Run: headless pygame with SDL's dummy video driver; simulated clock (each Clock.tick advances the game by its frame time, no real sleeping); random seed 0; keys injected as events and as key.get_pressed() state; no mouse input; restart key SPACE tapped at the start of phases 3 and 4.
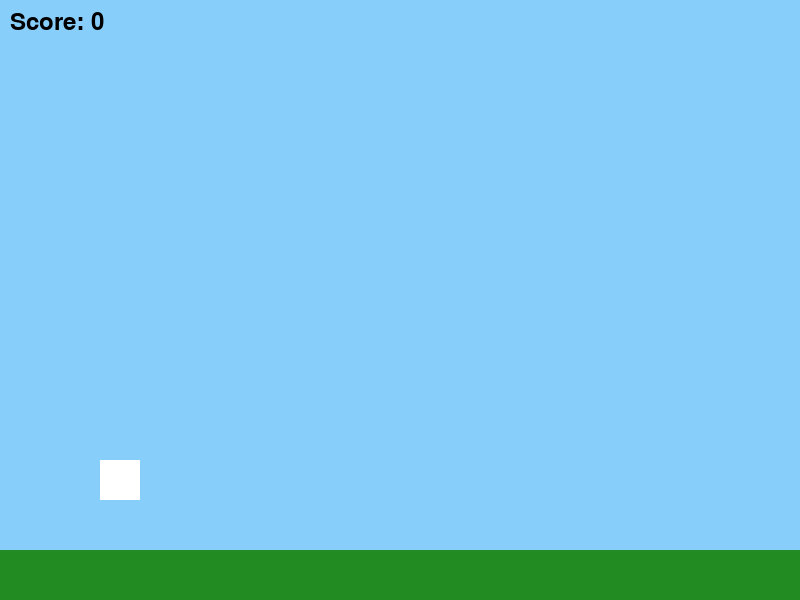
Frame 1 of 2 · flips 1–60 · no input
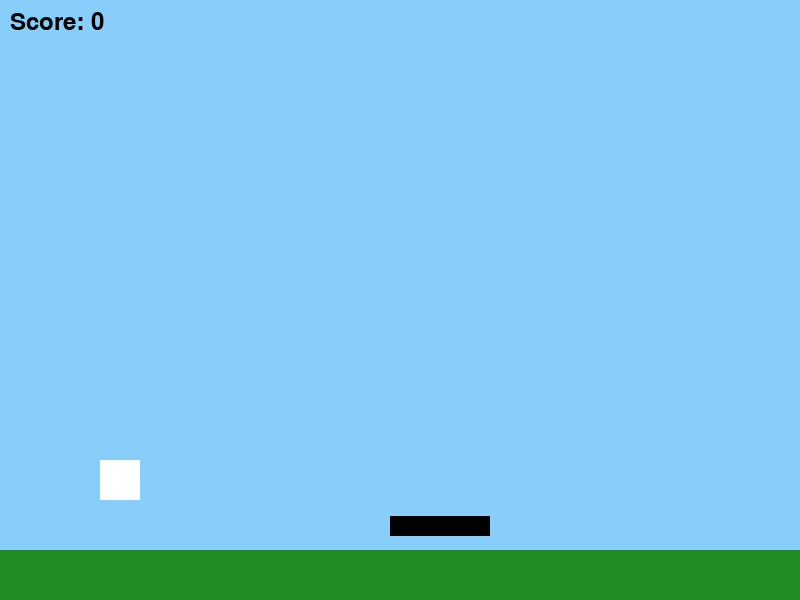
Frame 2 of 2 · flips 61–180 · tapped SPACE, RETURN · held RIGHT (→), D (game ended)

The pygame program that drew these frames:

import pygame
import random
import sys

# Initialize Pygame
pygame.init()

# Screen dimensions and settings
SCREEN_WIDTH = 800
SCREEN_HEIGHT = 600
FPS = 60

# Colors
WHITE = (255, 255, 255)
BLACK = (0, 0, 0)
BLUE = (135, 206, 250)
GREEN = (34, 139, 34)

# Initialize screen and clock
screen = pygame.display.set_mode((SCREEN_WIDTH, SCREEN_HEIGHT))
pygame.display.set_caption("Platform Jumper")
clock = pygame.time.Clock()

# Fonts
font = pygame.font.Font(None, 36)

# Player settings
player_width = 40
player_height = 40
player_x = 100
player_y = SCREEN_HEIGHT - 150
player_velocity_y = 0
gravity = 0.8
jump_force = -15
is_jumping = False

# Platform settings
platform_width = 100
platform_height = 20
platforms = []
platform_speed = 5
spawn_timer = 0
spawn_interval = 1500  # milliseconds

# Scoring
score = 0

# Difficulty scaling
difficulty_timer = 0
difficulty_interval = 5000  # milliseconds
speed_increase = 0.5

# Parallax Background
background_scroll = 0
background_speed = 2

# Game states
running = True

# Functions
def draw_text(text, x, y, color=BLACK):
    surface = font.render(text, True, color)
    screen.blit(surface, (x, y))

def spawn_platform():
    """Spawns a new platform at a random height."""
    y = random.randint(SCREEN_HEIGHT // 2, SCREEN_HEIGHT - 50)
    platform = pygame.Rect(SCREEN_WIDTH, y, platform_width, platform_height)
    platforms.append(platform)

# Main Game Loop
while running:
    screen.fill(BLUE)  # Background color

    # Event Handling
    for event in pygame.event.get():
        if event.type == pygame.QUIT:
            running = False

    # Player Input
    keys = pygame.key.get_pressed()
    if keys[pygame.K_SPACE] and not is_jumping:
        player_velocity_y = jump_force
        is_jumping = True

    # Update Player
    player_velocity_y += gravity
    player_y += player_velocity_y

    # Prevent player from falling off the screen
    if player_y > SCREEN_HEIGHT:
        running = False  # Game Over

    # Prevent player from jumping indefinitely
    if player_y + player_height >= SCREEN_HEIGHT - 100:
        player_y = SCREEN_HEIGHT - 100 - player_height
        is_jumping = False

    # Update Platforms
    for platform in platforms[:]:
        platform.x -= platform_speed
        if platform.x + platform.width < 0:  # Remove off-screen platforms
            platforms.remove(platform)
            score += 1

        # Player collision with platform
        if (
            player_x + player_width > platform.x
            and player_x < platform.x + platform.width
            and player_y + player_height >= platform.y
            and player_y + player_height <= platform.y + platform_height
        ):
            player_y = platform.y - player_height
            player_velocity_y = 0
            is_jumping = False

    # Spawn new platforms
    spawn_timer += clock.get_time()
    if spawn_timer > spawn_interval:
        spawn_timer = 0
        spawn_platform()

    # Difficulty scaling
    difficulty_timer += clock.get_time()
    if difficulty_timer > difficulty_interval:
        difficulty_timer = 0
        platform_speed += speed_increase

    # Background Parallax
    background_scroll -= background_speed
    if background_scroll <= -SCREEN_WIDTH:
        background_scroll = 0
    pygame.draw.rect(screen, GREEN, (background_scroll, SCREEN_HEIGHT - 50, SCREEN_WIDTH, 50))
    pygame.draw.rect(screen, GREEN, (background_scroll + SCREEN_WIDTH, SCREEN_HEIGHT - 50, SCREEN_WIDTH, 50))

    # Draw Player
    player = pygame.Rect(player_x, player_y, player_width, player_height)
    pygame.draw.rect(screen, WHITE, player)

    # Draw Platforms
    for platform in platforms:
        pygame.draw.rect(screen, BLACK, platform)

    # Draw Score
    draw_text(f"Score: {score}", 10, 10)

    # Update Screen
    pygame.display.flip()
    clock.tick(FPS)

pygame.quit()
sys.exit()
 
